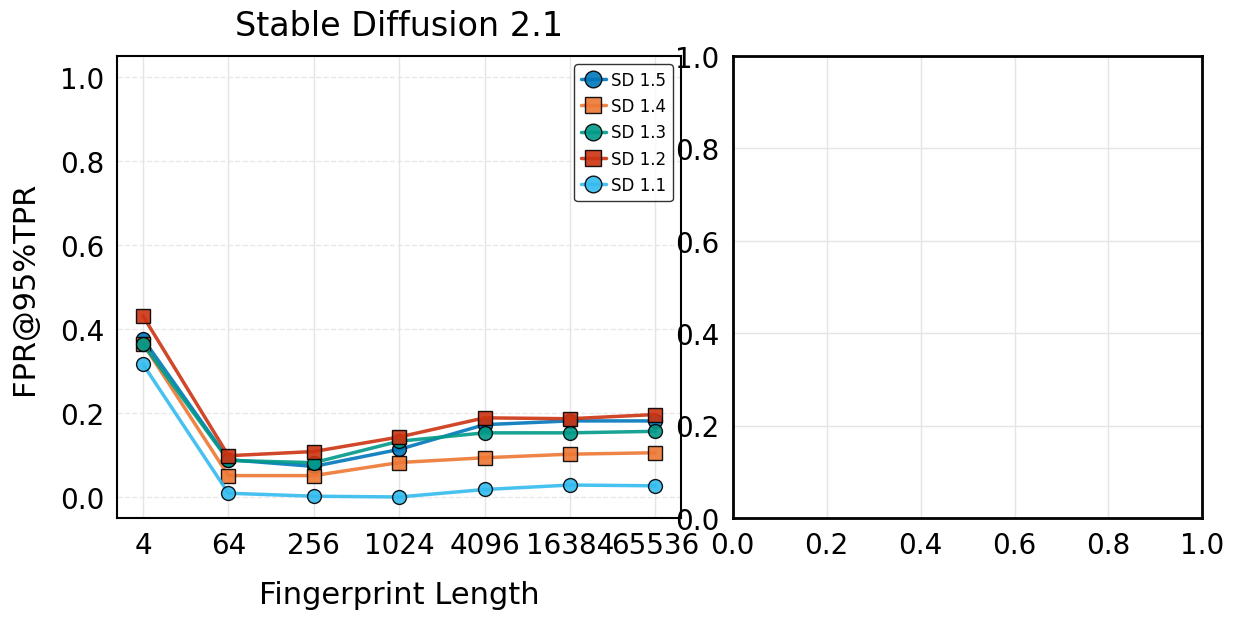

Generate this figure with matplotlib: (Note: this script raises an exception after producing the figure.)
import numpy as np
import matplotlib.pyplot as plt
import seaborn as sns
import pandas as pd
from matplotlib import font_manager

def setup_plotting_style():
    """Set up the professional plotting style."""
    plt.rcParams['font.sans-serif'] = ['Segoe UI']
    plt.rcParams['font.family'] = 'sans-serif'
    
    sns.set_theme(style="whitegrid")
    plt.rcParams.update({
        'font.size': 20,           # Slightly smaller for subplot layout
        'axes.labelsize': 22,      # Adjusted for subplot layout
        'axes.titlesize': 24,      # Adjusted for subplot layout
        'legend.fontsize': 18,     # Adjusted for subplot layout
        'xtick.labelsize': 20,     # Adjusted for subplot layout
        'ytick.labelsize': 20,     # Adjusted for subplot layout
        'figure.dpi': 300,
        'savefig.dpi': 300,
        'figure.facecolor': 'none',
        'axes.facecolor': 'white',
        'grid.linewidth': 1.0,
        'axes.linewidth': 2.0,
        'legend.title_fontsize': 20,
        'font.weight': 'normal',
        'axes.labelweight': 'normal',
        'axes.titleweight': 'normal',
        'text.color': 'black',
        'axes.edgecolor': 'black',
        'axes.labelcolor': 'black',
        'xtick.color': 'black',
        'ytick.color': 'black',
        'grid.color': '#E5E5E5',   # Light gray for grid
        'figure.edgecolor': 'black'
    })

# Data for Stable Diffusion models
sd_methods = [
    "SD 1.5",
    "SD 1.4",
    "SD 1.3",
    "SD 1.2",
    "SD 1.1"
]

# Updated FPR values for each model
sd_fpr_values = [
    [0.3764, 0.0888, 0.0728, 0.1133, 0.1722, 0.1811, 0.1811],  # SD 1.5
    [0.3650, 0.0509, 0.0509, 0.0820, 0.0934, 0.1019, 0.1053],  # SD 1.4
    [0.3640, 0.0870, 0.0817, 0.1328, 0.1527, 0.1527, 0.1563],  # SD 1.3
    [0.4307, 0.0982, 0.1082, 0.1428, 0.1884, 0.1863, 0.1963],  # SD 1.2
    [0.3160, 0.0089, 0.0018, 0.0000, 0.0178, 0.0284, 0.0266]   # SD 1.1
]

def add_small_offset(values, threshold=0.01):
    """Add small offset to very small values to make them visible in plots."""
    return [max(v, threshold) if v > 0 else v for v in values]

def create_plot(ax, methods, fpr_values):
    """Create a plot for Stable Diffusion results."""
    pixels = [4, 64, 256, 1024, 4096, 16384, 65536]
    
    # ML conference standard colors
    colors = [
        '#0077BB',  # Blue
        '#EE7733',  # Orange
        '#009988',  # Teal
        '#CC3311',  # Red
        '#33BBEE'   # Sky Blue
    ]
    
    lines = []  # Store lines for legend
    labels = []  # Store labels for legend
    
    # Plot FPR vs Pixels
    for idx, method in enumerate(methods):
        marker = 'o' if idx % 2 == 0 else 's'
        label = method
        
        y_values = np.array(fpr_values[idx])
        
        # Plot main line
        line = ax.plot(range(len(pixels)), y_values,
                marker=marker, label=label, color=colors[idx],
                alpha=0.9, markersize=10, linestyle='-', linewidth=2.5,
                markeredgecolor='black', markeredgewidth=1)[0]
        
        lines.append(line)
        labels.append(label)
    
    # Customize the plot
    ax.set_xticks(range(len(pixels)))
    ax.set_xticklabels(pixels)
    ax.set_xlabel('Fingerprint Length', labelpad=15)
    ax.set_ylabel('FPR@95%TPR', labelpad=15)
    ax.set_title('Stable Diffusion 2.1', pad=15)
    ax.set_ylim(-0.05, 1.05)  # Consistent y-axis range
    
    # Add legend inside the plot
    ax.legend(loc='upper right', bbox_to_anchor=(1.0, 1.0),
             fontsize=12, ncol=1, handletextpad=0.3, 
             handlelength=1.5, markerscale=1.2, edgecolor='black')
    
    # Add grid for better readability
    ax.grid(True, axis='y', linestyle='--', alpha=0.7, color='#E0E0E0')
    
    # Set spines to black
    for spine in ax.spines.values():
        spine.set_color('black')
        spine.set_linewidth(1.5)
    
    return lines, labels

def create_inference_steps_comparison(ax):
    """Create a plot comparing different inference steps."""
    models = ["SD 1.5", "SD 1.4", "SD 1.3", "SD 1.2", "SD 1.1"]
    steps_25 = [0.1133, 0.082, 0.1328, 0.1428, 0.0]      # 25 steps
    steps_15 = [0.0765, 0.0315, 0.0819, 0.1021, 0.0284]  # 15 steps
    steps_5 = [0.0, 0.0039, 0.0039, 0.0078, 0.0]         # 5 steps
    
    x = np.arange(len(models))
    width = 0.25
    
    # ML conference standard colors
    colors = {
        '25_steps': '#0077BB',  # Blue
        '15_steps': '#EE7733',  # Orange
        '5_steps': '#009988'    # Teal
    }
    
    # Plot bars
    ax.bar(x - width, steps_25, width, label='25 Steps', color=colors['25_steps'], edgecolor='black', linewidth=1)
    ax.bar(x, steps_15, width, label='15 Steps', color=colors['15_steps'], edgecolor='black', linewidth=1)
    ax.bar(x + width, steps_5, width, label='5 Steps', color=colors['5_steps'], edgecolor='black', linewidth=1)
    
    ax.set_ylabel('FPR@95%TPR', labelpad=15)
    ax.set_title('Impact of Number of Inference Steps', pad=15)
    ax.set_xticks(x)
    ax.set_xticklabels(models)
    ax.set_ylim(-0.05, 1.05)  # Consistent y-axis range
    ax.legend(edgecolor='black')
    
    # Add grid for better readability
    ax.grid(True, axis='y', linestyle='--', alpha=0.7, color='#E0E0E0')
    
    # Set spines to black
    for spine in ax.spines.values():
        spine.set_color('black')
        spine.set_linewidth(1.5)

def create_prompt_comparison(ax):
    """Create a plot comparing prompt vs no prompt."""
    models = ["SD 1.5", "SD 1.4", "SD 1.3", "SD 1.2", "SD 1.1"]
    with_prompt = [0.1133, 0.082, 0.1328, 0.1428, 0.0]        # Japanese café prompt
    no_prompt = [0.1535, 0.1364, 0.1006, 0.1832, 0.2959]      # generic prompt
    
    x = np.arange(len(models))
    width = 0.35
    
    # ML conference standard colors
    colors = {
        'no_prompt': '#0077BB',    # Blue
        'with_prompt': '#EE7733'   # Orange
    }
    
    # Plot bars
    ax.bar(x - width/2, no_prompt, width, label='Generic Prompt', color=colors['no_prompt'], edgecolor='black', linewidth=1)
    ax.bar(x + width/2, with_prompt, width, label='Japanese Café Prompt', color=colors['with_prompt'], edgecolor='black', linewidth=1)
    
    ax.set_ylabel('FPR@95%TPR', labelpad=15)
    ax.set_title('Impact of Prompt Types', pad=15)
    ax.set_xticks(x)
    ax.set_xticklabels(models)
    ax.set_ylim(-0.05, 1.05)  # Consistent y-axis range
    ax.legend(edgecolor='black')
    
    # Add grid for better readability
    ax.grid(True, axis='y', linestyle='--', alpha=0.7, color='#E0E0E0')
    
    # Set spines to black
    for spine in ax.spines.values():
        spine.set_color('black')
        spine.set_linewidth(1.5)

def create_training_samples_comparison(ax):
    """Create a plot comparing number of training samples."""
    models = ["SD 1.5", "SD 1.4", "SD 1.3", "SD 1.2", "SD 1.1"]
    samples_128k = [0.3012, 0.1685, 0.2556, 0.2764, 0.1436]  # 128k samples
    samples_320k = [0.1658, 0.1012, 0.1835, 0.1965, 0.0822]  # 320k samples
    samples_512k = [0.1133, 0.082, 0.1328, 0.1428, 0.0]      # 512k samples
    
    x = np.arange(len(models))
    width = 0.25  # Adjusted width to fit three bars
    
    # ML conference standard colors
    colors = {
        '128k_samples': '#0077BB',    # Blue
        '320k_samples': '#EE7733',    # Orange
        '512k_samples': '#009988'     # Teal
    }
    
    # Plot bars
    ax.bar(x - width, samples_128k, width, label='128k samples', color=colors['128k_samples'], edgecolor='black', linewidth=1)
    ax.bar(x, samples_320k, width, label='320k samples', color=colors['320k_samples'], edgecolor='black', linewidth=1)
    ax.bar(x + width, samples_512k, width, label='512k samples', color=colors['512k_samples'], edgecolor='black', linewidth=1)
    
    ax.set_ylabel('FPR@95%TPR', labelpad=15)
    ax.set_title('Impact of Number of Training Samples', pad=15)
    ax.set_xticks(x)
    ax.set_xticklabels(models)
    ax.set_ylim(-0.05, 1.05)  # Consistent y-axis range
    ax.legend(edgecolor='black')
    
    # Add grid for better readability
    ax.grid(True, axis='y', linestyle='--', alpha=0.7, color='#E0E0E0')
    
    # Set spines to black
    for spine in ax.spines.values():
        spine.set_color('black')
        spine.set_linewidth(1.5)

def create_decoder_size_comparison(ax):
    """Create a plot comparing different decoder sizes."""
    models = ["SD 1.5", "SD 1.4", "SD 1.3", "SD 1.2", "SD 1.1"]
    small_decoder = [0.9576, 0.9488, 0.9887, 0.9543, 0.9555]    # 32M params
    medium_decoder = [0.2536, 0.1883, 0.3016, 0.2586, 0.0768]   # 187M params
    large_decoder = [0.1133, 0.082, 0.1328, 0.1428, 0.0]        # 674M params
    
    x = np.arange(len(models))
    width = 0.25
    
    # ML conference standard colors
    colors = {
        'small': '#0077BB',    # Blue
        'medium': '#EE7733',   # Orange
        'large': '#009988'     # Teal
    }
    
    # Plot bars
    ax.bar(x - width, small_decoder, width, label='32M params', color=colors['small'], edgecolor='black', linewidth=1)
    ax.bar(x, medium_decoder, width, label='187M params', color=colors['medium'], edgecolor='black', linewidth=1)
    ax.bar(x + width, large_decoder, width, label='674M params', color=colors['large'], edgecolor='black', linewidth=1)
    
    ax.set_ylabel('FPR@95%TPR', labelpad=15)
    ax.set_title('Impact of Decoder Sizes', pad=15)
    ax.set_xticks(x)
    ax.set_xticklabels(models)
    ax.set_ylim(-0.05, 1.05)  # Consistent y-axis range
    ax.legend(edgecolor='black')
    
    # Add grid for better readability
    ax.grid(True, axis='y', linestyle='--', alpha=0.7, color='#E0E0E0')
    
    # Set spines to black
    for spine in ax.spines.values():
        spine.set_color('black')
        spine.set_linewidth(1.5)

# Set up plotting style
setup_plotting_style()

# Create figure for main FPR plot with example image
fig1 = plt.figure(figsize=(14, 6))  # Slightly narrower overall

# Create subplots with specific width ratios and less spacing
gs = fig1.add_gridspec(1, 2, width_ratios=[1.2, 1], wspace=0.1)  # Reduced wspace for closer plots

# Create subplot for FPR plot
ax1 = fig1.add_subplot(gs[0])  # Left subplot
create_plot(ax1, sd_methods, sd_fpr_values)

# Create subplot for example image
ax_img = fig1.add_subplot(gs[1])  # Right subplot
img = plt.imread('nova_cafe_sd2-1.png')
ax_img.imshow(img)
ax_img.set_title('SD2.1 Example', pad=15)
ax_img.axis('off')  # Hide axes for the image

# Save with tight layout
plt.savefig('sd_fpr.png', bbox_inches='tight', dpi=300, transparent=True)
plt.close()

# Create figure for training samples and decoder size comparison
fig4 = plt.figure(figsize=(14, 6))  # Wider figure to accommodate two plots

# Create subplots
ax4_left = fig4.add_subplot(121)  # Left subplot
ax4_right = fig4.add_subplot(122)  # Right subplot

# Create decoder size comparison on left subplot
create_decoder_size_comparison(ax4_left)

# Create training samples comparison on right subplot
create_training_samples_comparison(ax4_right)

# Adjust layout and save
plt.tight_layout()
plt.savefig('sd_training_resource.png', bbox_inches='tight', dpi=300, transparent=True)
plt.close()

# Create figure for inference steps comparison
fig2 = plt.figure(figsize=(8, 6))
ax2 = fig2.add_subplot(111)
create_inference_steps_comparison(ax2)
plt.tight_layout()
plt.savefig('sd_inference_steps_comparison.png', bbox_inches='tight', dpi=300, transparent=True)
plt.close()

# Create figure for prompt comparison
fig3 = plt.figure(figsize=(8, 6))
ax3 = fig3.add_subplot(111)
create_prompt_comparison(ax3)
plt.tight_layout()
plt.savefig('sd_prompt_comparison.png', bbox_inches='tight', dpi=300, transparent=True)
plt.close() 